Labelled photos from "img_dataset", an image-classification folder in codomposer/audio-recognition. The possible labels are: cat, dog.

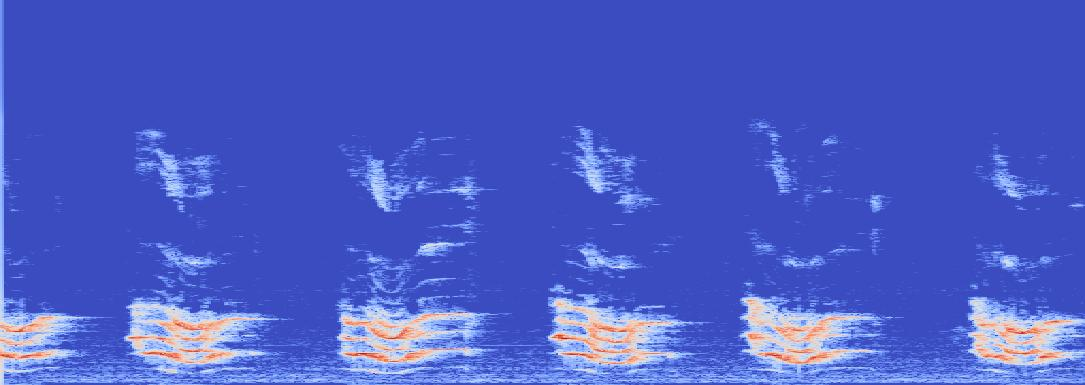
Label: cat

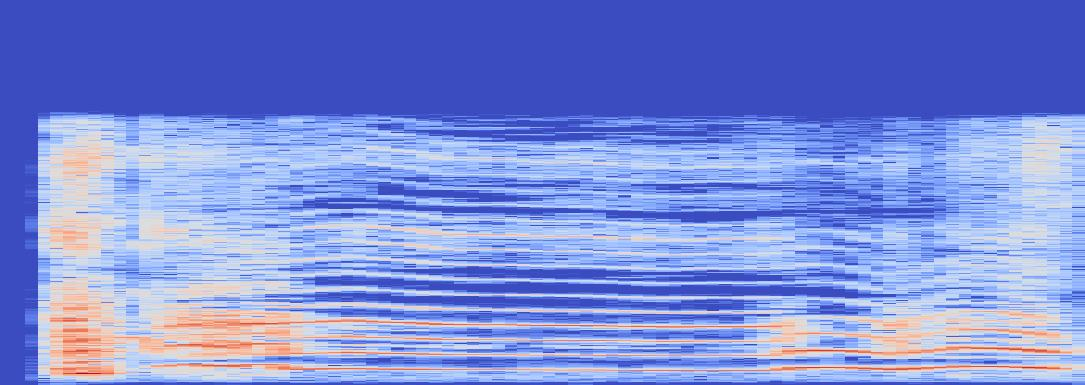
Label: cat

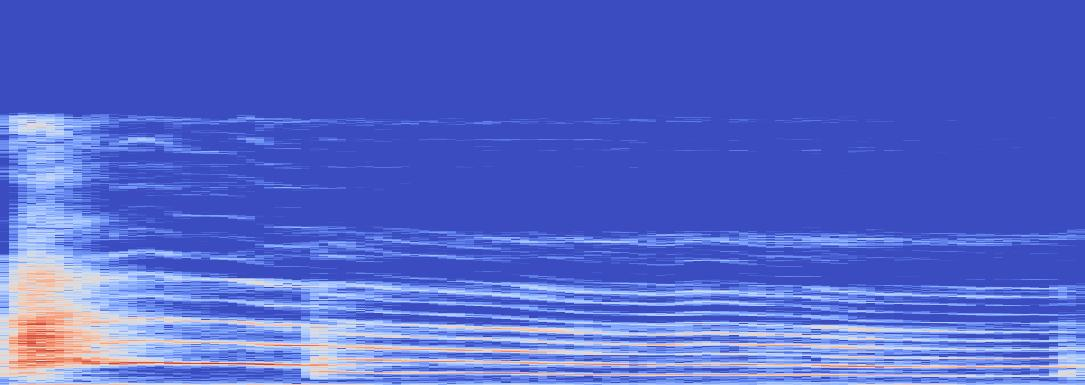
Label: dog

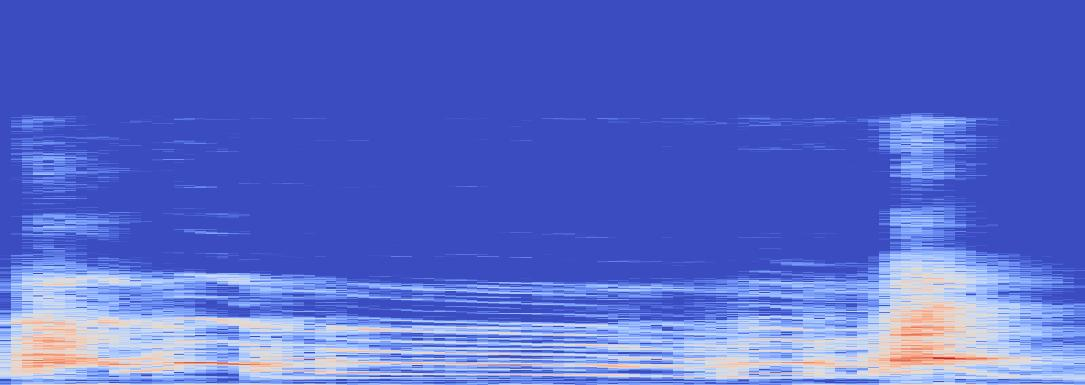
Label: dog

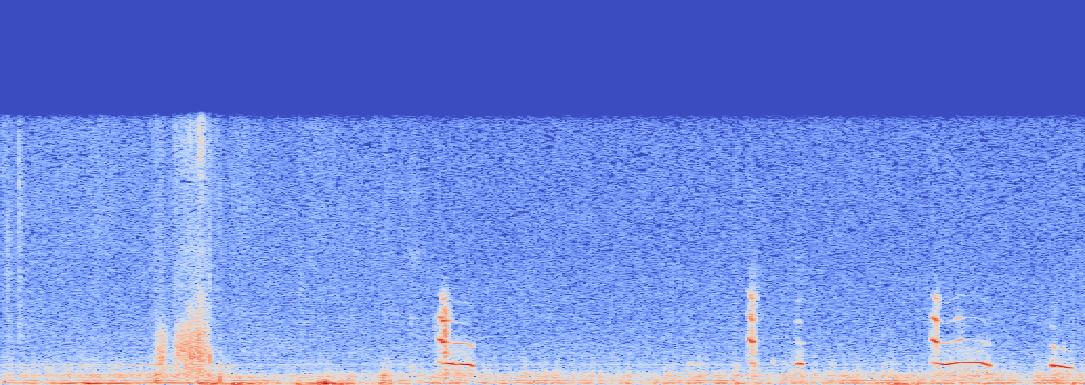
Label: cat

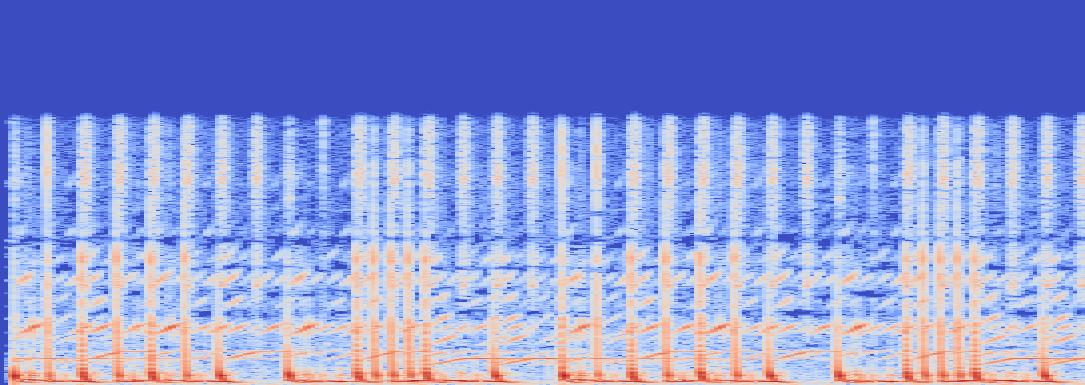
Label: cat
